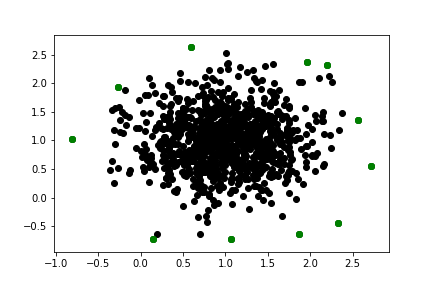

The table this chart was drawn from, first rows:
1.961049815654217987e+00, 2.369144542328010861e+00
2.192337787487534939e+00, 2.318600163899701805e+00
1.521558144284699265e-01, -7.210751666448493857e-01
-8.056017568148912122e-01, 1.027754256471189009e+00
-2.614587751783401526e-01, 1.931420668713252464e+00
5.988693713166695076e-01, 2.626360686435014635e+00
1.066842496654927031e+00, -7.269644285942304940e-01
1.521558144284699265e-01, -7.210751666448493857e-01
1.864365762887414846e+00, -6.366598586040050911e-01
1.066842496654927031e+00, -7.269644285942304940e-01
2.711735645570475306e+00, 5.458532144358864135e-01
2.326325943693400511e+00, -4.410763718432912928e-01
2.562457369998533352e+00, 1.358114347138477340e+00
2.711735645570475306e+00, 5.458532144358864135e-01
-8.056017568148912122e-01, 1.027754256471189009e+00
-2.614587751783401526e-01, 1.931420668713252464e+00
5.988693713166695076e-01, 2.626360686435014635e+00
1.961049815654217987e+00, 2.369144542328010861e+00
2.192337787487534939e+00, 2.318600163899701805e+00
2.562457369998533352e+00, 1.358114347138477340e+00
2.326325943693400511e+00, -4.410763718432912928e-01
1.864365762887414846e+00, -6.366598586040050911e-01
